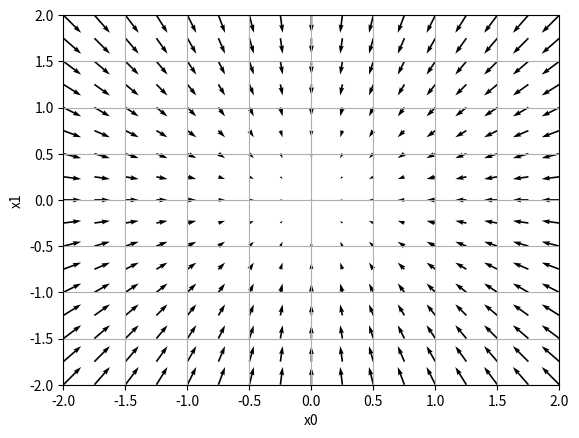

Write the Python code that produced this figure.
# 計算f(x0,x1) = x0*x0 + x1*x1

import numpy as np
from sympy import Symbol
from sympy.utilities.lambdify import lambdify
import matplotlib.pylab as plt


def function_2(x):
    return np.sum(x**2, axis=1)


def get_der_f():
    x0 = Symbol('x0')
    x1 = Symbol('x1')
    y = x0**2+x1**2
    der_x0 = y.diff(x0)
    der_x1 = y.diff(x1)
    # print(f*{der_x0} and {der_x1}")
    f_der_x0 = lambdify(x0, der_x0)
    f_der_x1 = lambdify(x1, der_x1)
    return f_der_x0, f_der_x1


def cal_gradient(x):
    grad = np.zeros_like(x)
    der_f, _ = get_der_f()
    for idx in range(x.size):
        grad[idx] = der_f(x[idx])
    return grad


def get_gradient(x):
    grad = np.zeros_like(x)
    for idx, x in enumerate(x):
        grad[idx] = cal_gradient(x)
    return grad


if __name__ == '__main__':
    x0 = np.arange(-2, 2.5, 0.25)
    x1 = np.arange(-2, 2.5, 0.25)
    X, Y = np.meshgrid(x0, x1)

    X = X.flatten()
    Y = Y.flatten()

    grad = get_gradient(np.array([X, Y]).T).T

    plt.figure()
    plt.quiver(X, Y, -grad[0], -grad[1], angles="uv")

    plt.xlim([-2, 2])
    plt.ylim([-2, 2])
    plt.xlabel("x0")
    plt.ylabel("x1")
    plt.grid()
    plt.draw()
    plt.show()
